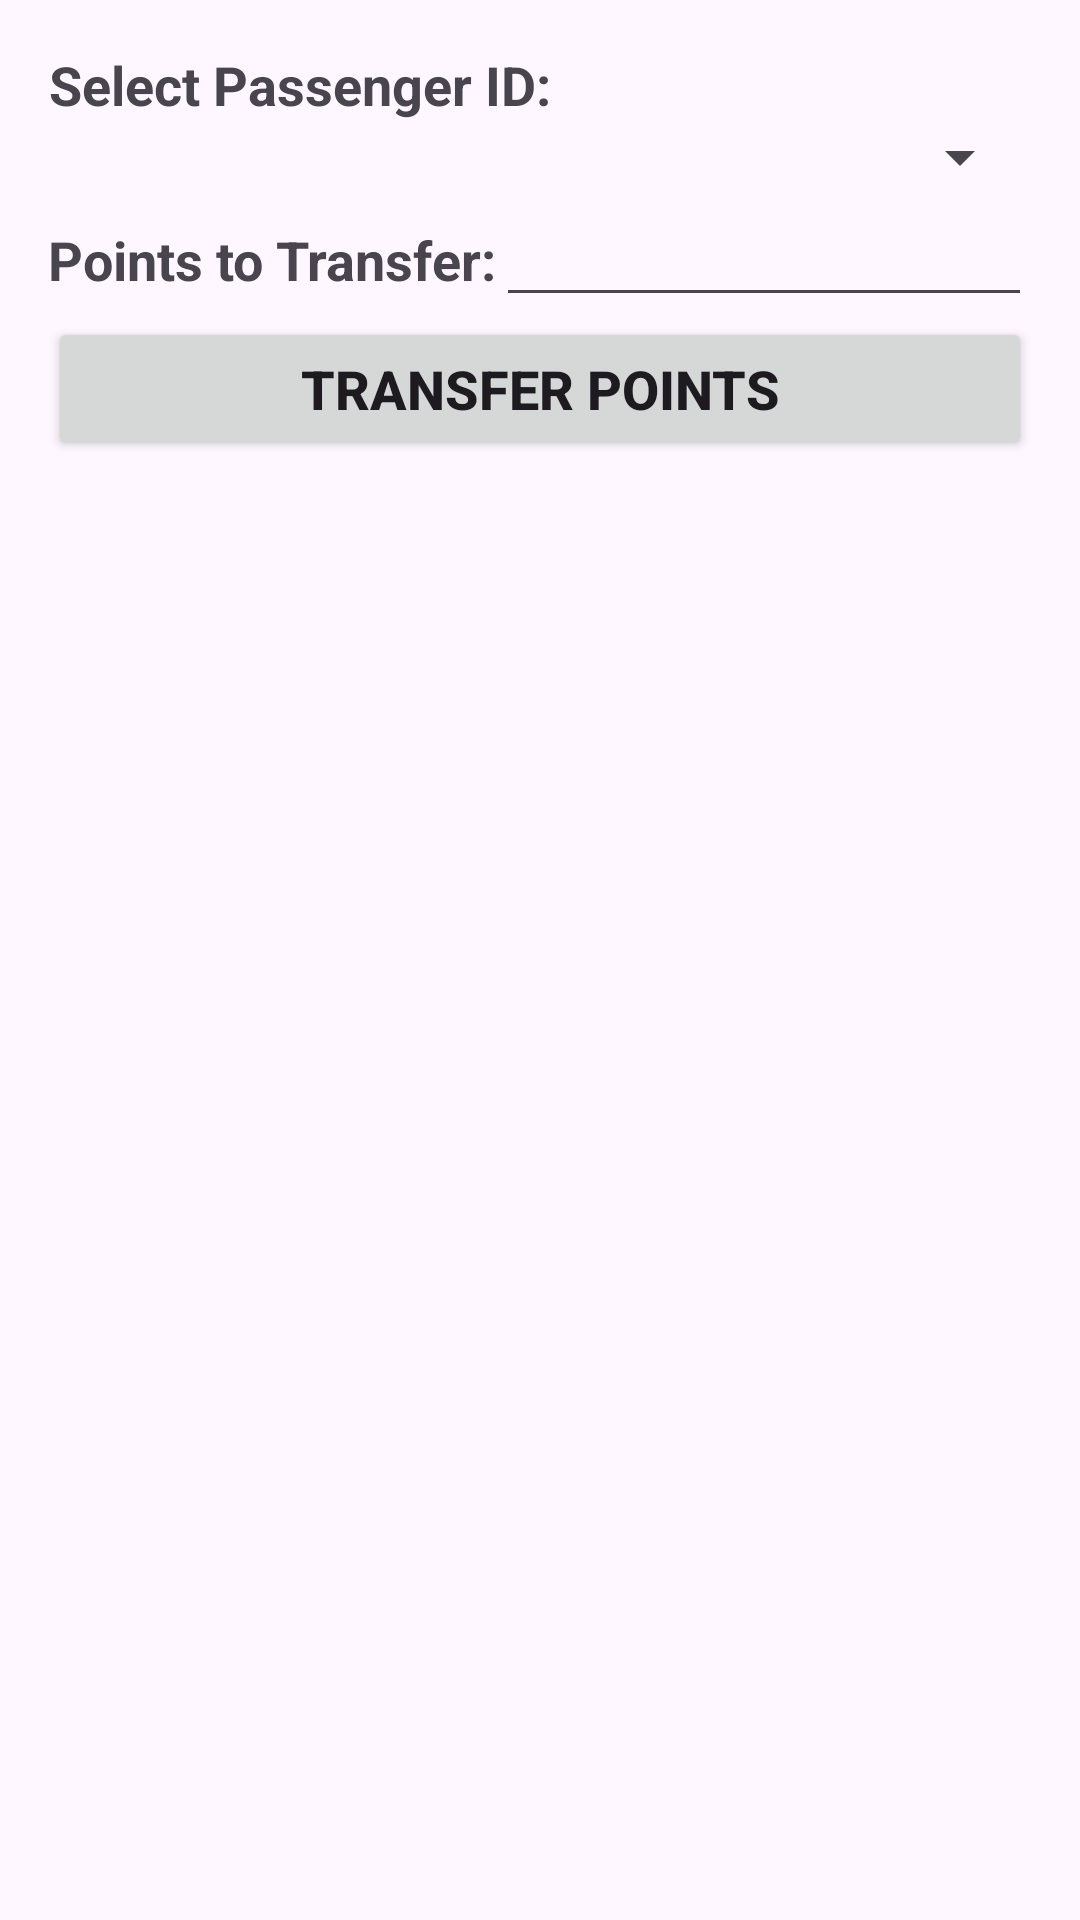

The Android layout XML behind this screen, and the referenced resources:
<!-- AndroidManifest.xml: application theme Theme.FrequentFlier -->
<!-- res/layout/activity6_main.xml -->
<?xml version="1.0" encoding="utf-8"?>

<LinearLayout xmlns:android="http://schemas.android.com/apk/res/android"
    android:layout_width="match_parent"
    android:layout_height="match_parent"
    android:orientation="vertical"
    android:padding="16dp">

    <TextView
        android:layout_width="wrap_content"
        android:layout_height="wrap_content"
        android:text="Select Passenger ID:"
        android:textSize="18sp"
        android:textStyle="bold"
        android:gravity="center" />

    <Spinner
        android:id="@+id/spinner"
        android:layout_width="match_parent"
        android:layout_height="wrap_content"
        android:prompt="@string/spinner_prompt" />

    <LinearLayout
        android:layout_width="match_parent"
        android:layout_height="wrap_content"
        android:orientation="horizontal">

        <TextView
            android:layout_width="wrap_content"
            android:layout_height="wrap_content"
            android:text="Points to Transfer:"
            android:textSize="18sp"
            android:textStyle="bold" />

        <EditText
            android:id="@+id/pointsEditText"
            android:layout_width="match_parent"
            android:layout_height="wrap_content"
            android:inputType="number"
            android:digits="0123456789" />

    </LinearLayout>

    <Button
        android:id="@+id/transferButton"
        android:layout_width="match_parent"
        android:layout_height="wrap_content"
        android:text="Transfer Points"
        android:textSize="18sp"
        android:textStyle="bold" />

</LinearLayout>
<!-- resources referenced by this layout -->
<resources>
  <string name="spinner_prompt">Select Passenger ID</string>
  <style name="Theme.FrequentFlier" parent="Base.Theme.FrequentFlier" />
  <style name="Base.Theme.FrequentFlier" parent="Theme.Material3.DayNight.NoActionBar">
          
          
      </style>
</resources>
